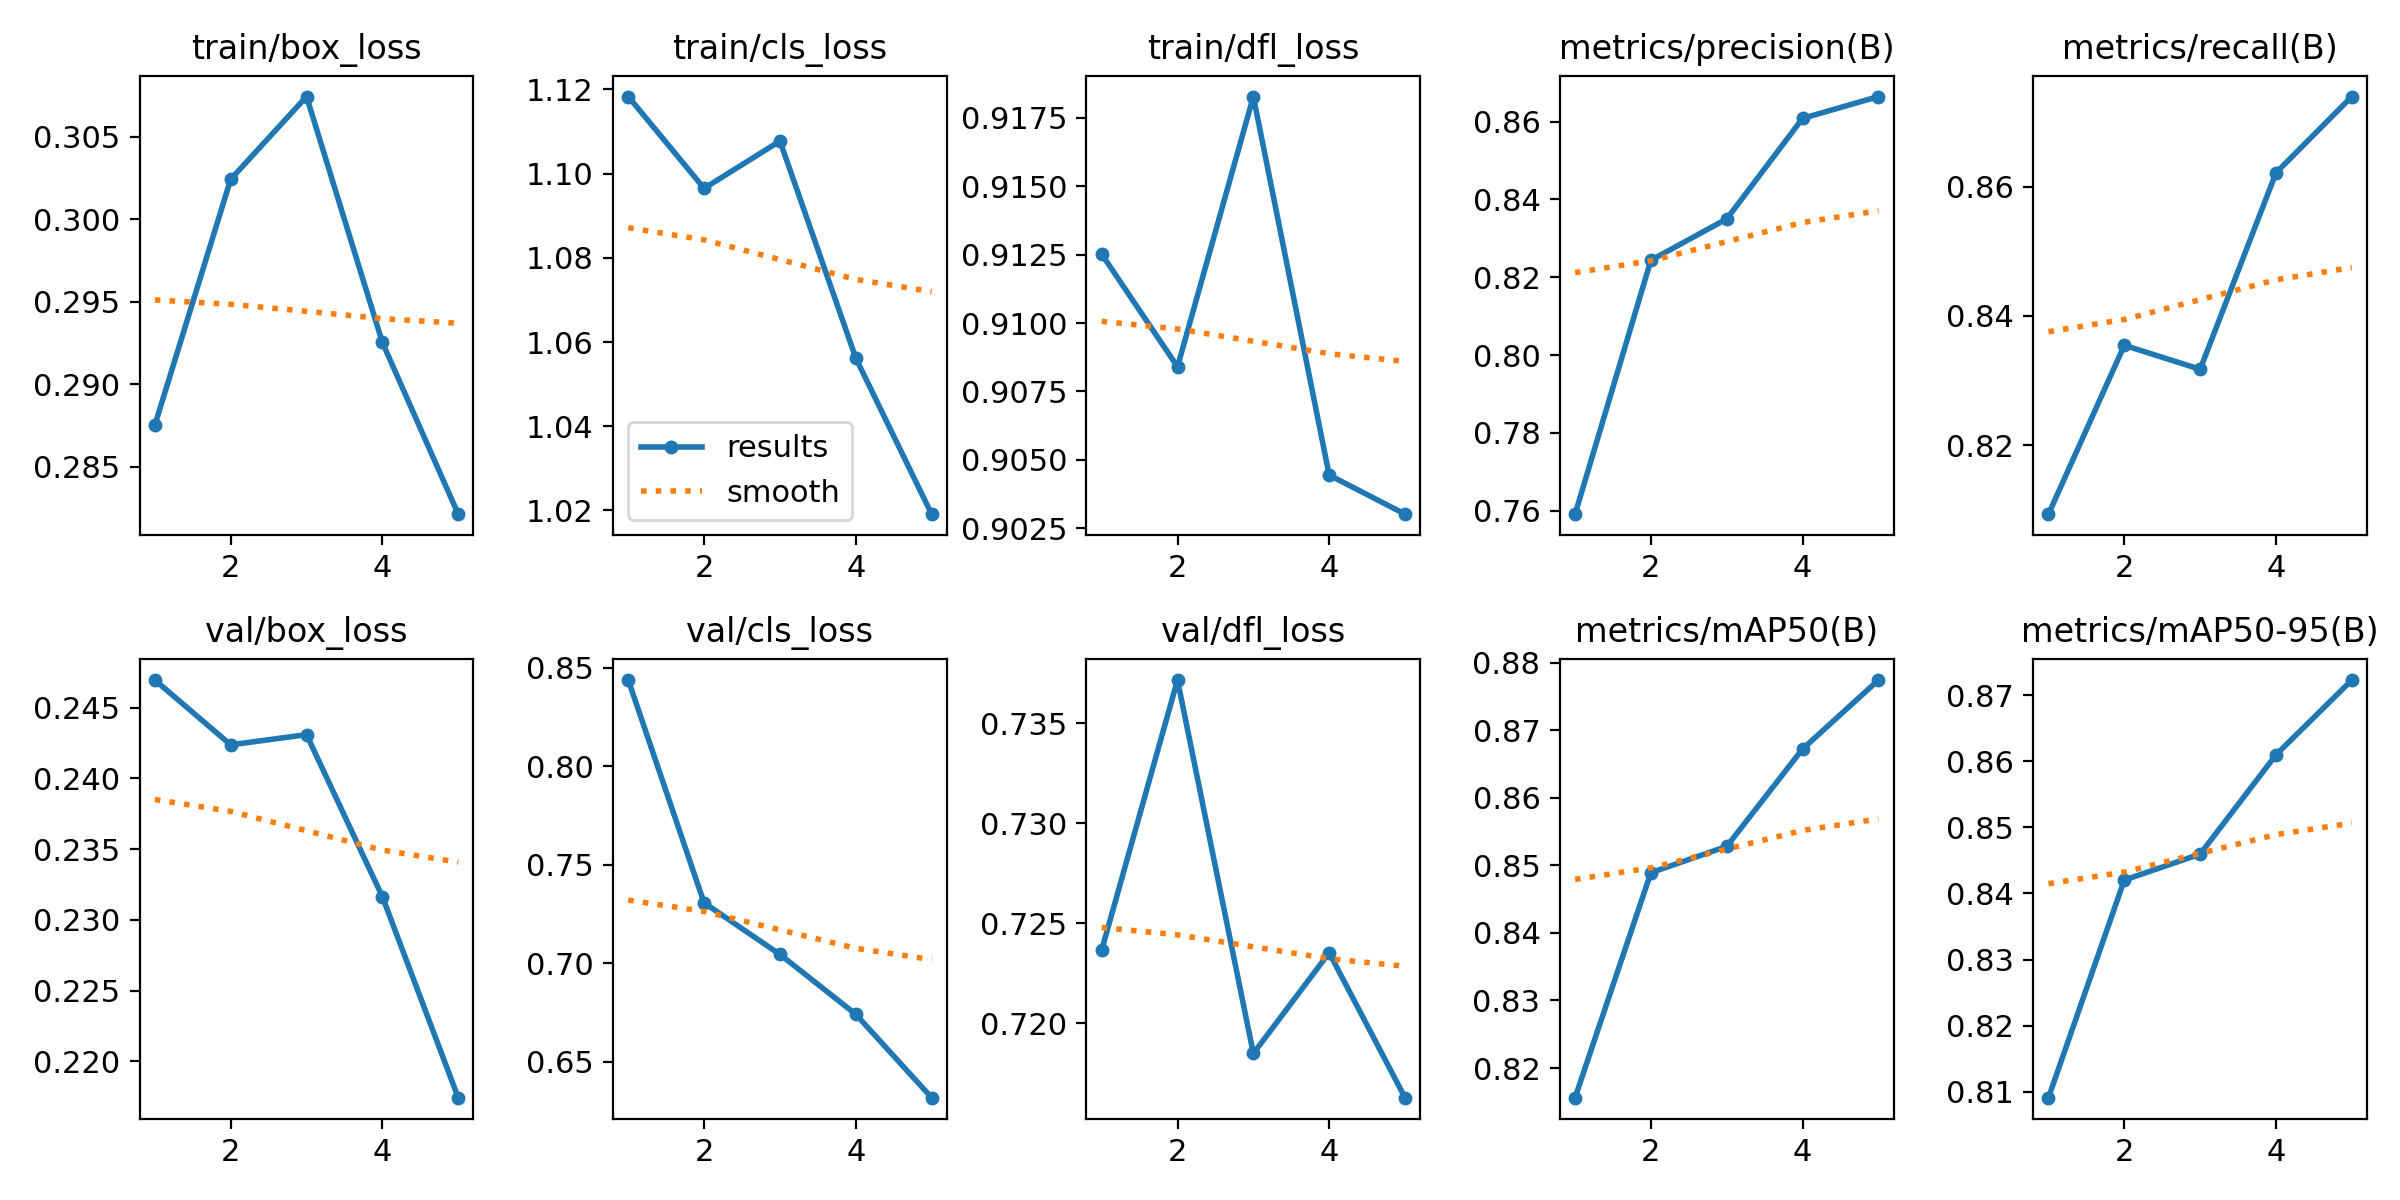

The file beside this chart, header and first rows:
epoch, time, train/box_loss, train/cls_loss, train/dfl_loss, metrics/precision(B), metrics/recall(B), metrics/mAP50(B), metrics/mAP50-95(B), val/box_loss, val/cls_loss, val/dfl_loss, lr/pg0, lr/pg1, lr/pg2
1, 56.1, 0.2875, 1.118, 0.9125, 0.7591, 0.8093, 0.8156, 0.8091, 0.247, 0.8437, 0.7237, 0.0002069, 0.0002069, 0.0002069
2, 106.8, 0.3024, 1.096, 0.9084, 0.8244, 0.8354, 0.8489, 0.842, 0.2424, 0.7307, 0.7372, 0.000333, 0.000333, 0.000333
3, 157, 0.3074, 1.108, 0.9183, 0.835, 0.8317, 0.8528, 0.8459, 0.2431, 0.7046, 0.7185, 0.0003766, 0.0003766, 0.0003766
4, 206, 0.2925, 1.056, 0.9044, 0.8608, 0.8621, 0.8672, 0.861, 0.2316, 0.6742, 0.7235, 0.0002538, 0.0002538, 0.0002538
5, 257.2, 0.2821, 1.019, 0.903, 0.8664, 0.874, 0.8774, 0.8723, 0.2174, 0.6319, 0.7163, 0.00013, 0.00013, 0.00013
